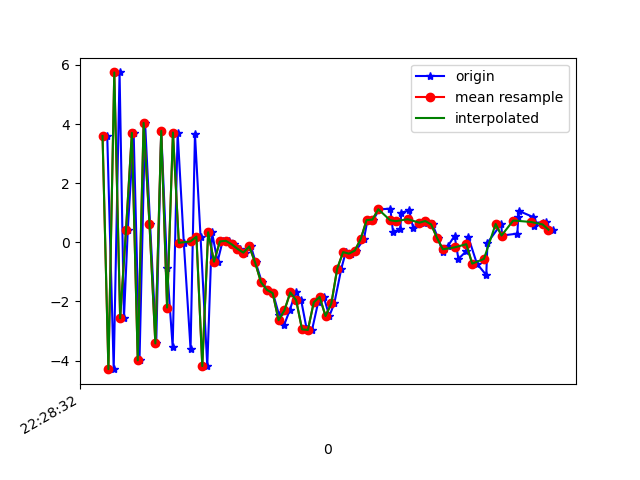

Data behind this chart, as committed beside it:
1617748112936, 443749566721873, 3.5963914, 1.057605, 7.3996525
1617748112958, 443749585952643, -4.292, -0.5356, -4.519
1617748112978, 443749605183413, 5.745, 1.199, 0.2628
1617748112993, 443749624414183, -2.568, -0.2467, 4.527
1617748113006, 443749643644953, 0.4211, 0.2135, -7.957
1617748113026, 443749662875723, 3.701, 1.018, 7.813
1617748113046, 443749682106493, -3.993, -0.6394, -2.973
1617748113065, 443749701337263, 4.04, 0.9956, -3.577
1617748113082, 443749720568033, 0.6198, 0.5121, 7.873
1617748113103, 443749739798803, -3.422, -0.5729, -6.432
1617748113120, 443749759029573, 3.768, 1.196, -0.6509
1617748113140, 443749778260343, -0.8809, 0.2201, 7.195
1617748113159, 443749797491113, -3.537, -0.3103, -6.609
1617748113176, 443749816721883, 3.713, 1.297, -0.5694
1617748113197, 443749835952653, -0.01766, 0.2091, 7.608
1617748113220, 443749855183423, -3.606, -0.3029, -6.551
1617748113235, 443749874414193, 3.663, 1.555, -1.561
1617748113254, 443749893644963, 0.1924, 0.8681, 7.761
1617748113277, 443749912875733, -4.187, -0.2255, -4.348
1617748113293, 443749932106503, 0.3385, 0.2313, -4.739
1617748113312, 443749951337273, -0.6563, -0.03561, -1.398
1617748113329, 443749970568043, 0.0273, 0.2196, 0.678
1617748113352, 443749989798813, 0.05112, 0.5822, 0.3674
1617748113367, 443750009029583, -0.06674, 0.7366, 0.3164
1617748113388, 443750028260353, -0.2229, 0.9194, 0.8706
1617748113407, 443750047491123, -0.3502, 1.146, 1.956
1617748113426, 443750066721893, -0.1408, 2.197, 2.326
1617748113442, 443750085952663, -0.6814, 3.725, 2.85
1617748113463, 443750105183433, -1.35, 5.041, 3.238
1617748113483, 443750124414203, -1.608, 5.788, 5.554
1617748113501, 443750143644973, -1.722, 5.409, 7.258
1617748113522, 443750162875743, -2.471, 4.249, 6.753
1617748113539, 443750182106513, -2.798, 3.198, 5.447
1617748113558, 443750201337283, -2.3, 1.997, 4.423
1617748113578, 443750220568053, -1.696, 0.52, 4.822
1617748113597, 443750239798823, -1.961, -0.5552, 3.431
1617748113616, 443750259029593, -2.946, -0.902, 1.776
1617748113634, 443750278260363, -2.965, -1.361, 0.7036
1617748113655, 443750297491133, -2.03, -0.02627, -0.6148
1617748113674, 443750316721903, -1.849, 0.02275, -2.163
1617748113693, 443750335952673, -2.494, 0.2576, -4.545
1617748113710, 443750355183443, -2.067, 1.687, -7.347
1617748113734, 443750374414213, -0.8871, 3.179, -8.69
1617748113749, 443750393644983, -0.333, 3.856, -8.539
1617748113768, 443750412875753, -0.3845, 3.586, -8.575
1617748113784, 443750432106523, -0.2792, 2.446, -7.328
1617748113811, 443750451337293, 0.1089, 1.825, -6.04
1617748113823, 443750470568063, 0.75, 2.292, -5.359
1617748113843, 443750489798833, 0.7687, 2.592, -5.036
1617748113864, 443750509029603, 1.117, 2.173, -4.538
1617748113901, 443750528260373, 1.135, 1.019, -2.335
1617748113910, 443750547491143, 0.3594, 0.532, -1.191
1617748113935, 443750566721913, 0.433, 0.4905, -1.506
1617748113938, 443750585952683, 0.9965, 0.2969, -2.448
1617748113965, 443750605183453, 1.083, -0.1818, -0.4415
1617748113979, 443750624414223, 0.4772, 0.4438, 0.2276
1617748114016, 443750643644993, 0.6628, 1.448, -1.108
1617748114020, 443750662875763, 0.7196, 1.1, -2.139
1617748114045, 443750682106533, 0.6054, 0.6485, -2.48
1617748114063, 443750701337303, 0.1489, -0.1529, -0.3013
1617748114080, 443750720568073, -0.3411, 0.1558, 1.523
... 20 more rows
